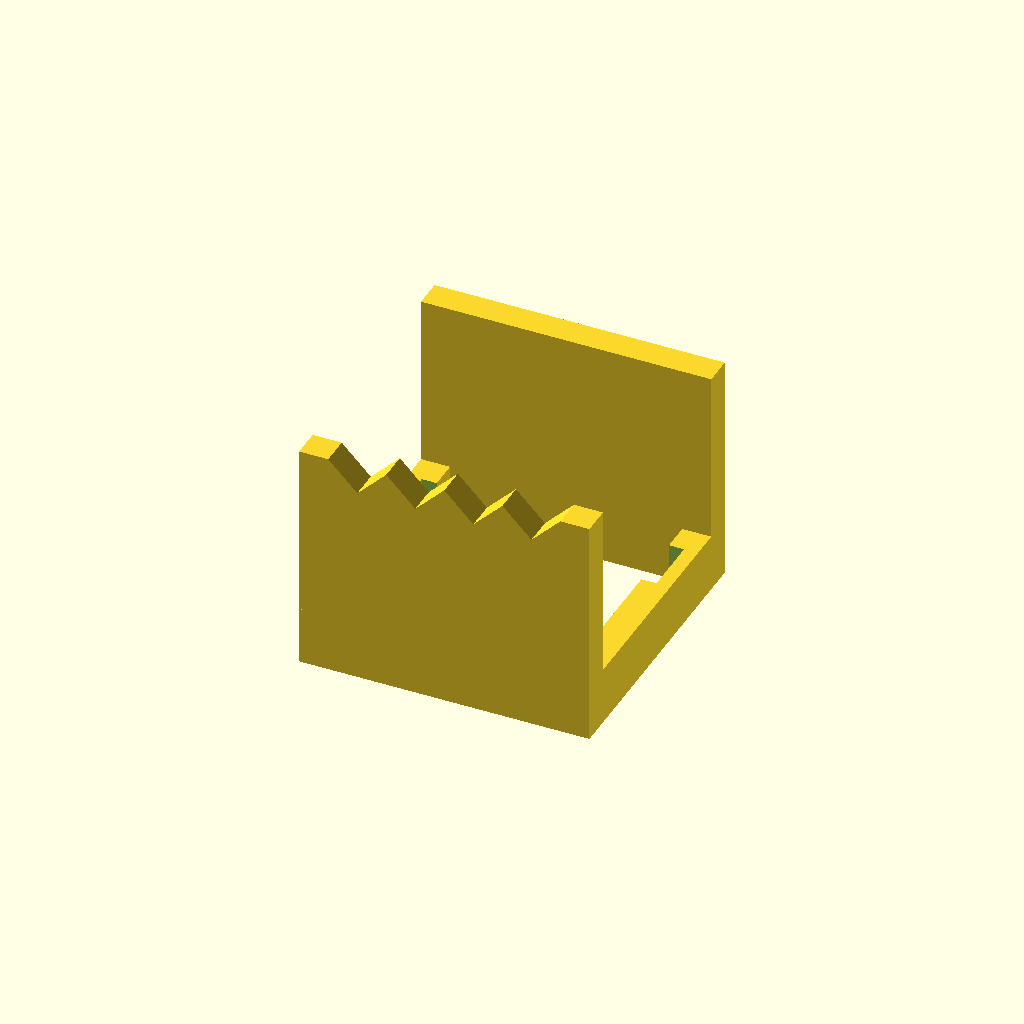
Cell 1: the model at its default parameters.
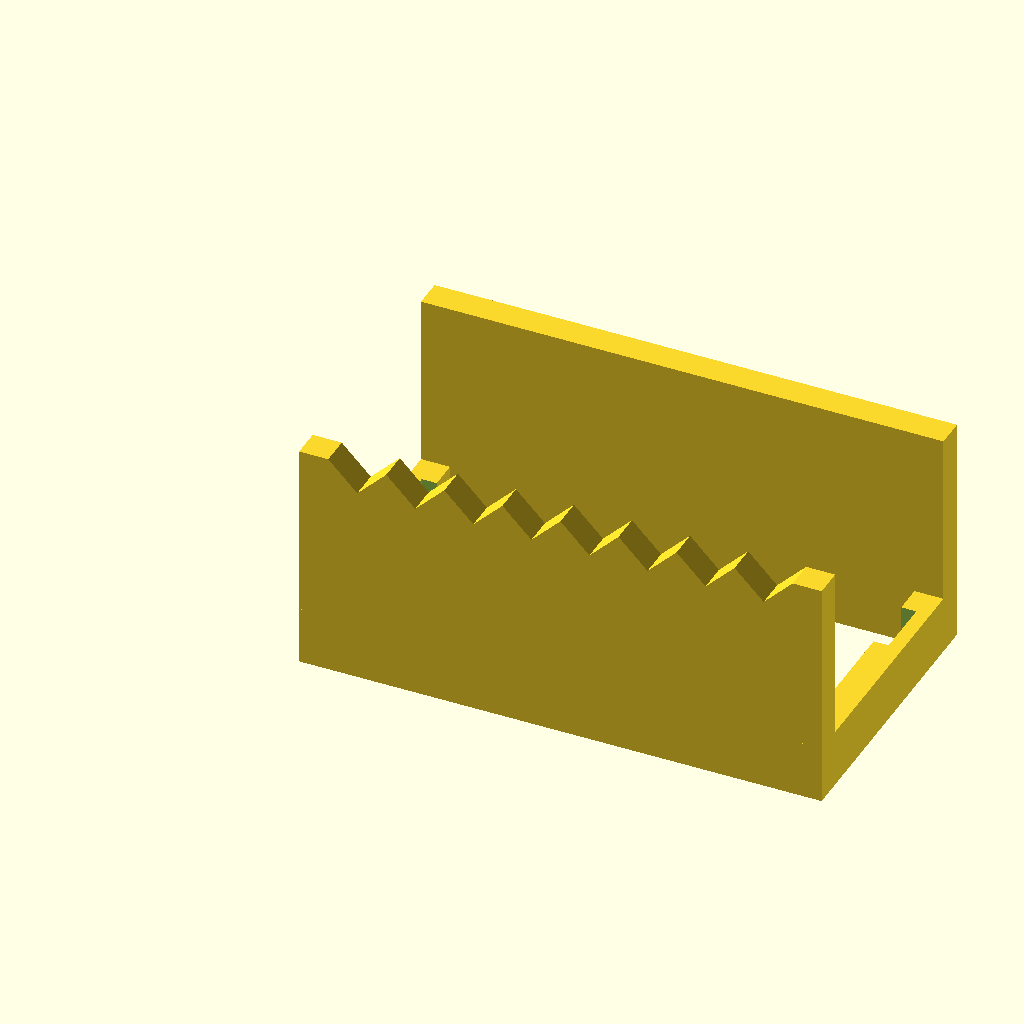
Cell 2: n = 8 (everything else at default).
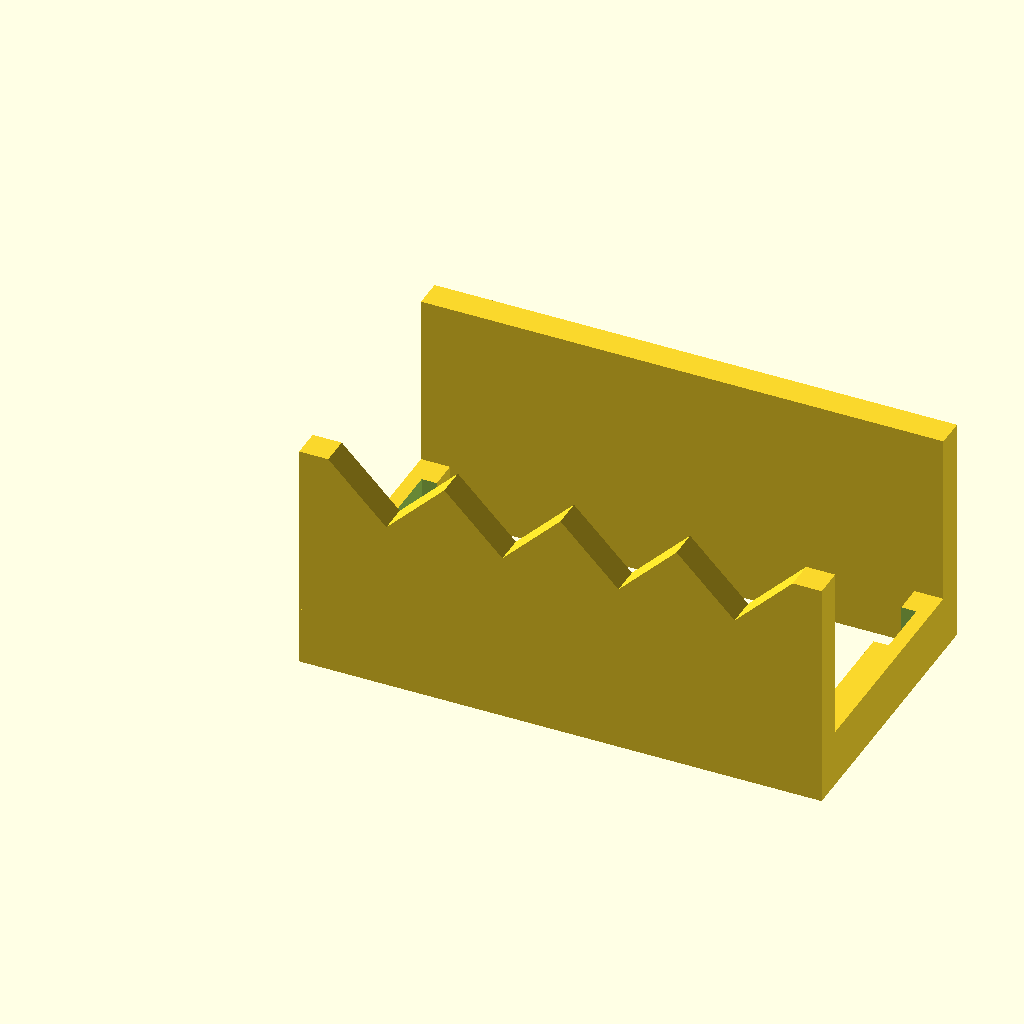
Cell 3 — s set to 10, the other parameters unchanged.
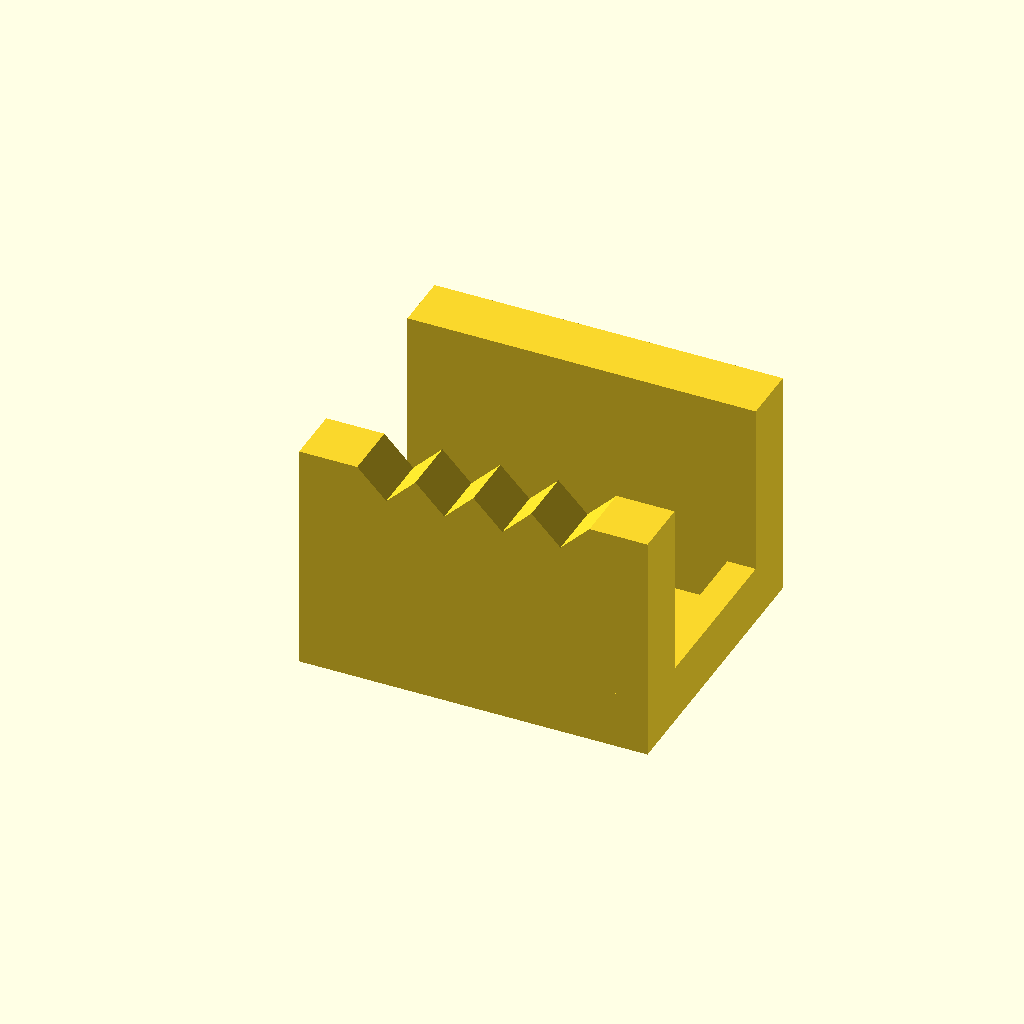
Cell 4 — wd set to 10, the other parameters unchanged.
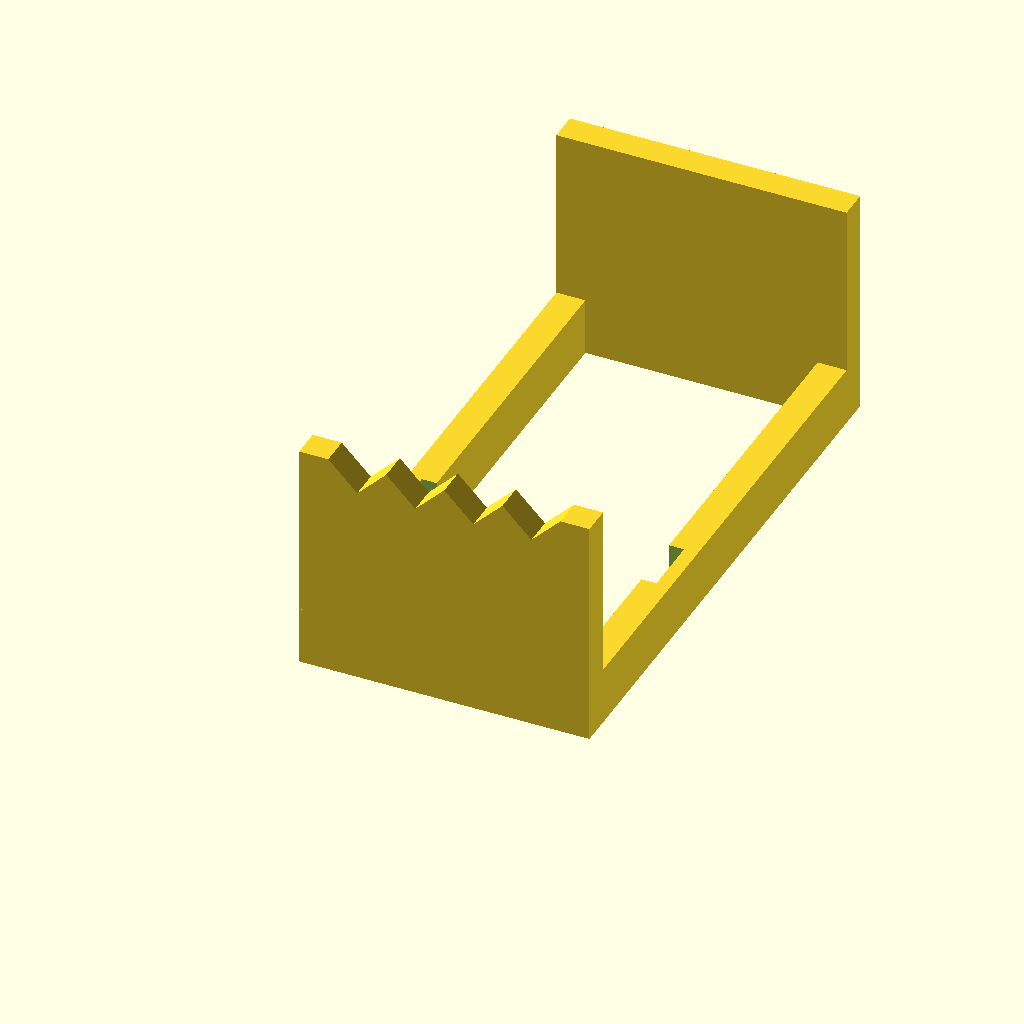
Cell 5: the same model with d = 100.
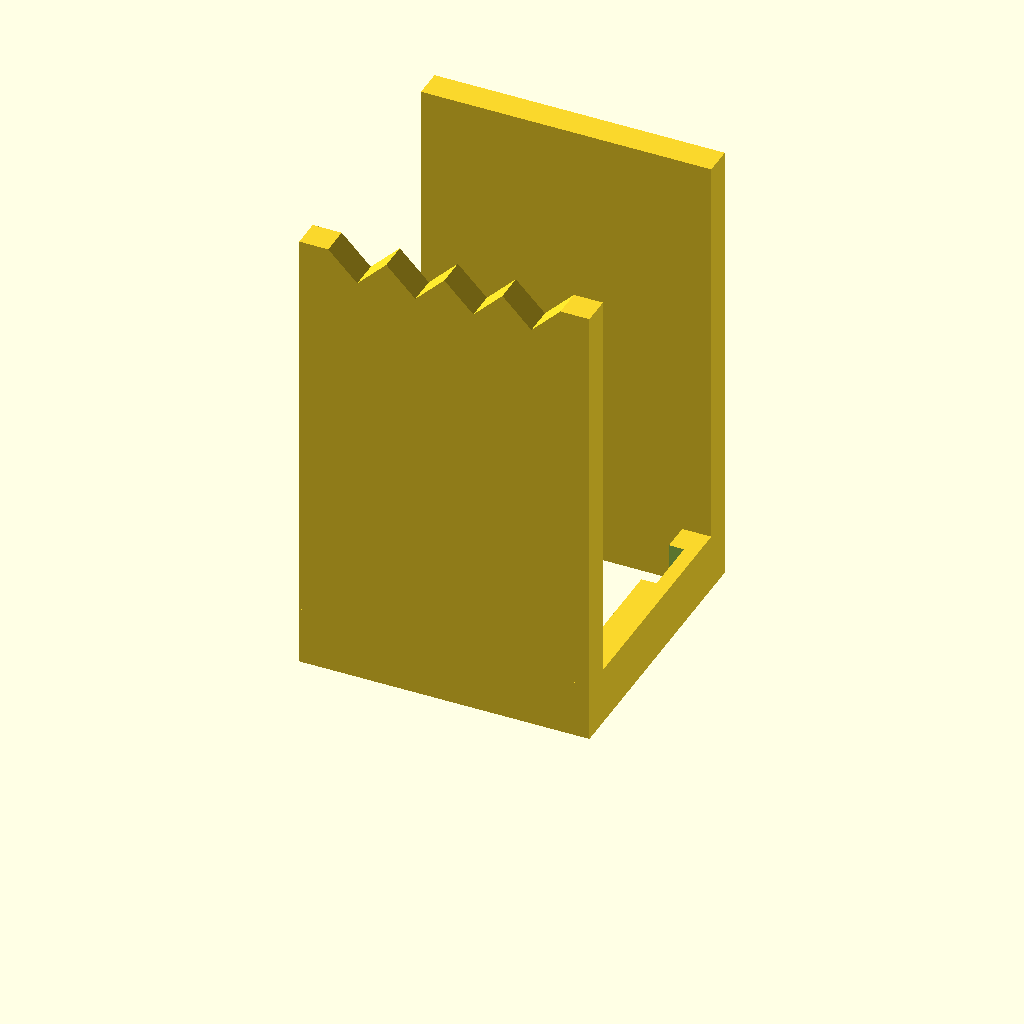
Cell 6 — h set to 80, the other parameters unchanged.
One fixed orthographic camera (rotation 55°, 0°, 25°; colour scheme Cornfield) for every cell.
OpenSCAD source file chopstickdrier/chopstickdrier.scad:
n = 4; // number of chop sticks
s = 5; // defines the grid
wd = 5; // wall depth
d = 50; // depth of entire part
h = 40;
wh = 10; // wall height
play = 0.2;
eps = 0.01;
snap_h=0.6;

d2 = 30; // y location of part2 relative to part1

$fn = 64;

// calculated
w = n*2*s + 2*wd;

module part1() {
    module front() {
        translate([0, wd, 0])
        rotate([90, 0, 0])
        linear_extrude(height=wd) {
            polygon([
                [0, 0],
                [0, h],
                for( i= [ 0 : 1 : 2*n ] )
                    [i*s + wd, i % 2 == 0 ? h : h -s],
                [w, h],
                [w, 0]
            ]);
        };
    };

    module side_left() {
        difference() {
            cube([wd, d, wh]);
            
            translate([wd/2-play/2, d2-play/2, -eps]) {
                cube([wd/2+play/2+eps, wh+play, wh+2*eps]);
            }
            
            translate([wd/2-eps, d2+wh/2, wh/2 ])
            rotate([0, -90, 0])
            cylinder(r=wh/4+play/2, h=snap_h+play);            
        }
    }

    module side_right() {
        translate([w-wd, 0, 0])
        difference() {
            cube([wd, d, wh]);

            translate([-eps, d2-play/2, -eps]) {
                cube([wd/2+play/2+eps, wh+play, wh+2*eps]);
            }
            
            translate([wd/2-eps, d2+wh/2, wh/2 ])
            rotate([0, 90, 0])
            cylinder(r=wh/4+play/2, h=snap_h+play);
        }
    }

    module back() {
        translate([0, d-wd, 0])
        cube([w, wd, h]);
    }

    front();
    side_left();
    side_right();
    back();
}

module part2() {
    module main() {
        h2 = 25;

        translate([0, wd, 0])
        rotate([90, 0, 0])
        linear_extrude(height=wd) {
            polygon([
                [0, h2],
                [0, h],
                [w, h],
                [w, h2],
                for( i= [ 2*n : -1 : 0 ] )
                    [i*s + wd, i % 2 == 0 ? h2 : h2+s],
            ]);
        };
    }

    module side_left() {
        translate([ 0, wd/2-wh/2, 0]) {
            difference() {
                cube([wd, wh, h]);
                translate([-eps, -eps, -eps]) {
                    cube([wd/2+eps-play/2, wh+2*eps, wh+eps+play]);
                };
            }
            translate([wd/2-eps, wh/2, wh/2 ])
            rotate([0, -90, 0])
            cylinder(r=wh/4-play/2, h=snap_h-play/2+eps);
            
        }
    }

    module side_right() {
        translate([ w-wd, wd/2-wh/2, 0]) {
            difference() {
                cube([wd, wh, h]);
                translate([wd/2-play/2, -eps, -eps]) {
                    cube([wd/2+eps+play/2, wh+2*eps, wh+eps+play]);
               };
            }
            translate([wd/2-play/2-eps, wh/2, wh/2 ])
            rotate([0, 90, 0])
            cylinder(r=wh/4-play/2, h=snap_h+eps);
        }
    }

    main();
    side_left();
    side_right();
}

part1();

// translate([1.5*w, d2, 0])
// part2();
Parameter table extracted from the source (name, type, default, range or options):
n: number, default 4
s: number, default 5
wd: number, default 5
d: number, default 50
h: number, default 40
wh: number, default 10
play: number, default 0.2
eps: number, default 0.01
snap_h: number, default 0.6
d2: number, default 30
